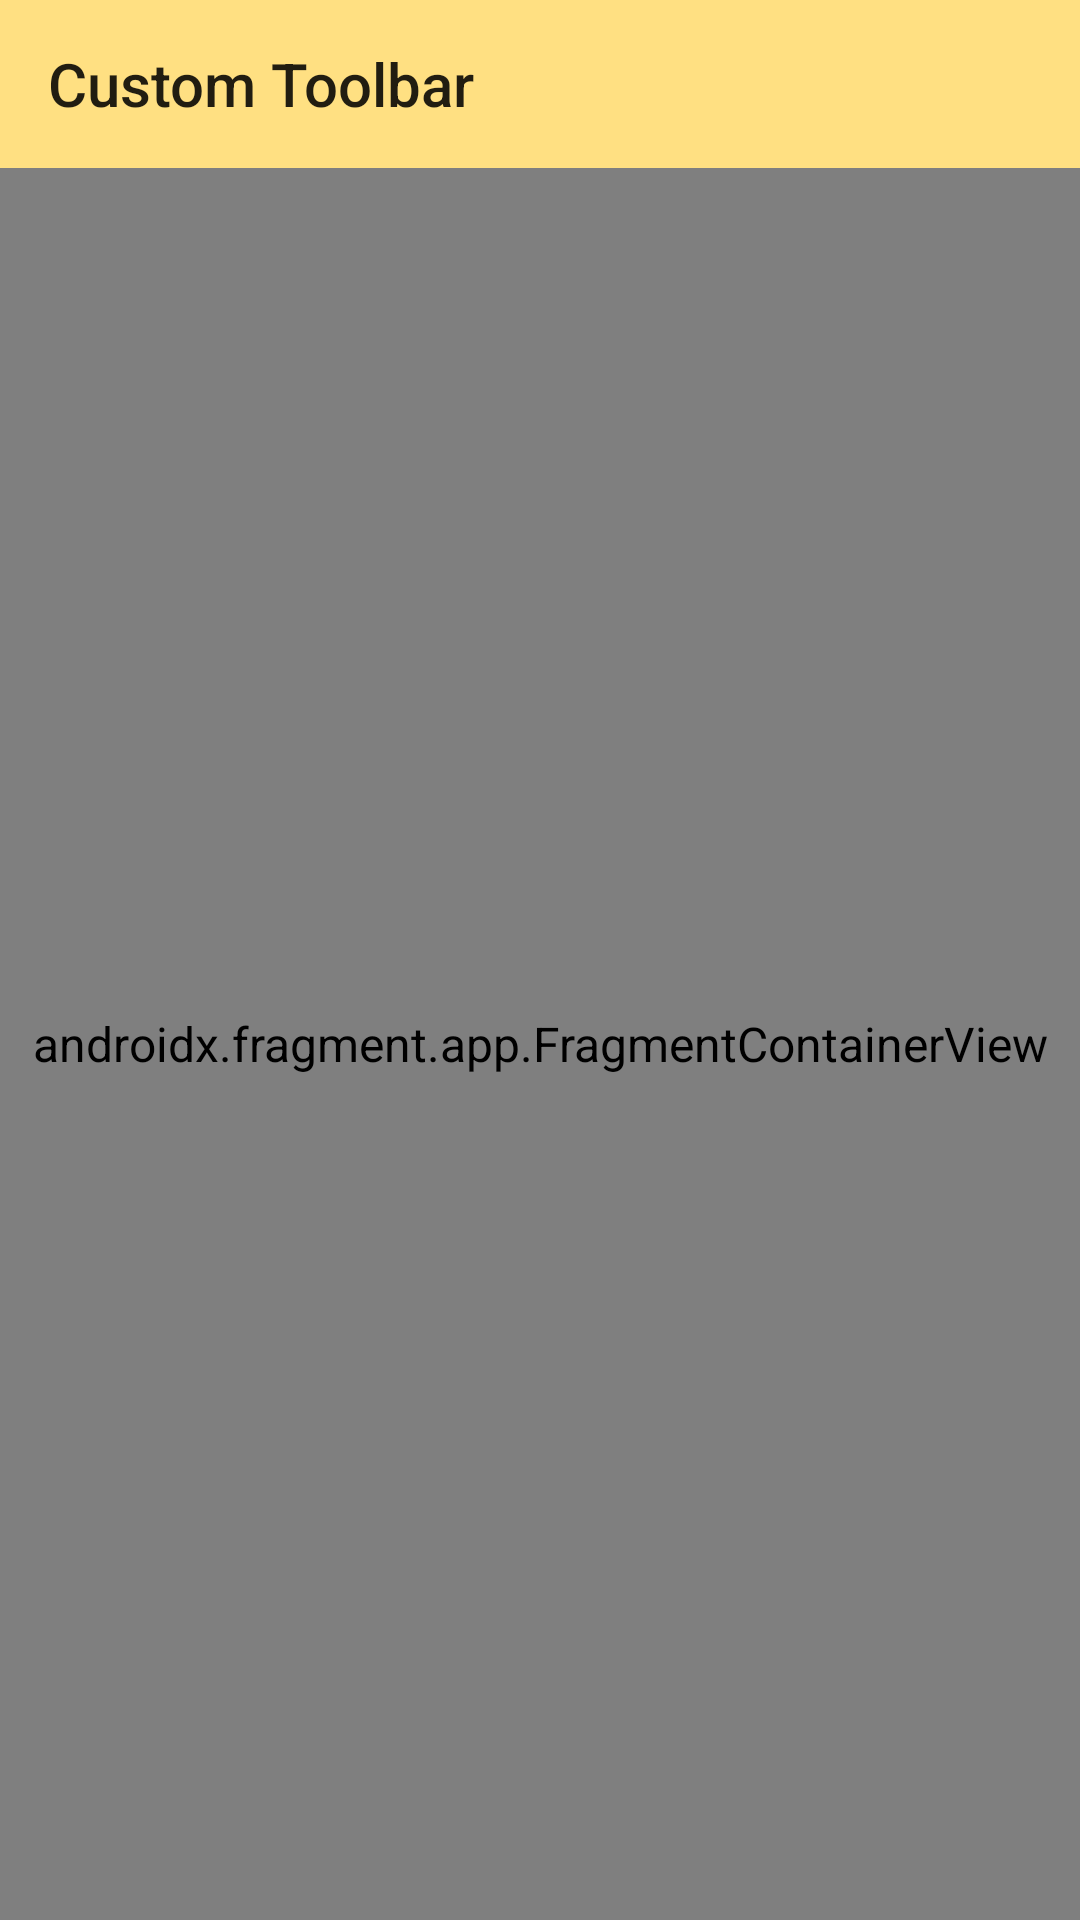

Produce the Android XML layout that renders to this screen, including the resource entries it uses.
<!-- AndroidManifest.xml: application theme AppTheme -->
<!-- res/layout/activity_main.xml -->
<?xml version="1.0" encoding="utf-8"?>
<LinearLayout xmlns:android="http://schemas.android.com/apk/res/android"
    xmlns:app="http://schemas.android.com/apk/res-auto"
    xmlns:tools="http://schemas.android.com/tools"
    android:layout_width="match_parent"
    android:layout_height="match_parent"
    android:orientation="vertical"
    tools:context=".ui.MainActivity">

    <include layout="@layout/toolbar"
        android:id="@+id/activityToolbar"/>

    <androidx.fragment.app.FragmentContainerView
        android:id="@+id/main_nav_container"
        android:name="androidx.navigation.fragment.NavHostFragment"
        app:defaultNavHost="true"
        android:layout_width="match_parent"
        android:layout_height="match_parent"
        app:navGraph="@navigation/navigation_dashboard"/>

</LinearLayout>
<!-- res/layout/toolbar.xml (included above) -->
<?xml version="1.0" encoding="utf-8"?>
<androidx.appcompat.widget.Toolbar xmlns:android="http://schemas.android.com/apk/res/android"
    xmlns:tools="http://schemas.android.com/tools"
    android:layout_width="match_parent"
    android:layout_height="?attr/actionBarSize"
    android:background="@color/colorPrimary"
    tools:title="Custom Toolbar" />
<!-- resources referenced by this layout -->
<resources>
  <color name="colorPrimary">#ffe082</color>
  <style name="AppTheme" parent="Theme.AppCompat.DayNight">
          
          <item name="colorPrimary">@color/colorPrimary</item>
          <item name="colorPrimaryDark">@color/colorPrimaryDark</item>
          <item name="colorAccent">@color/colorSecondary</item>
          <item name="android:textColor">@color/true_black</item>
          <item name="android:textSize">@dimen/text_medium</item>
      </style>
  <color name="colorPrimaryDark">#caae53</color>
  <color name="colorSecondary">#3f51b5</color>
  <color name="true_black">#000000</color>
  <dimen name="text_medium">16sp</dimen>
</resources>
